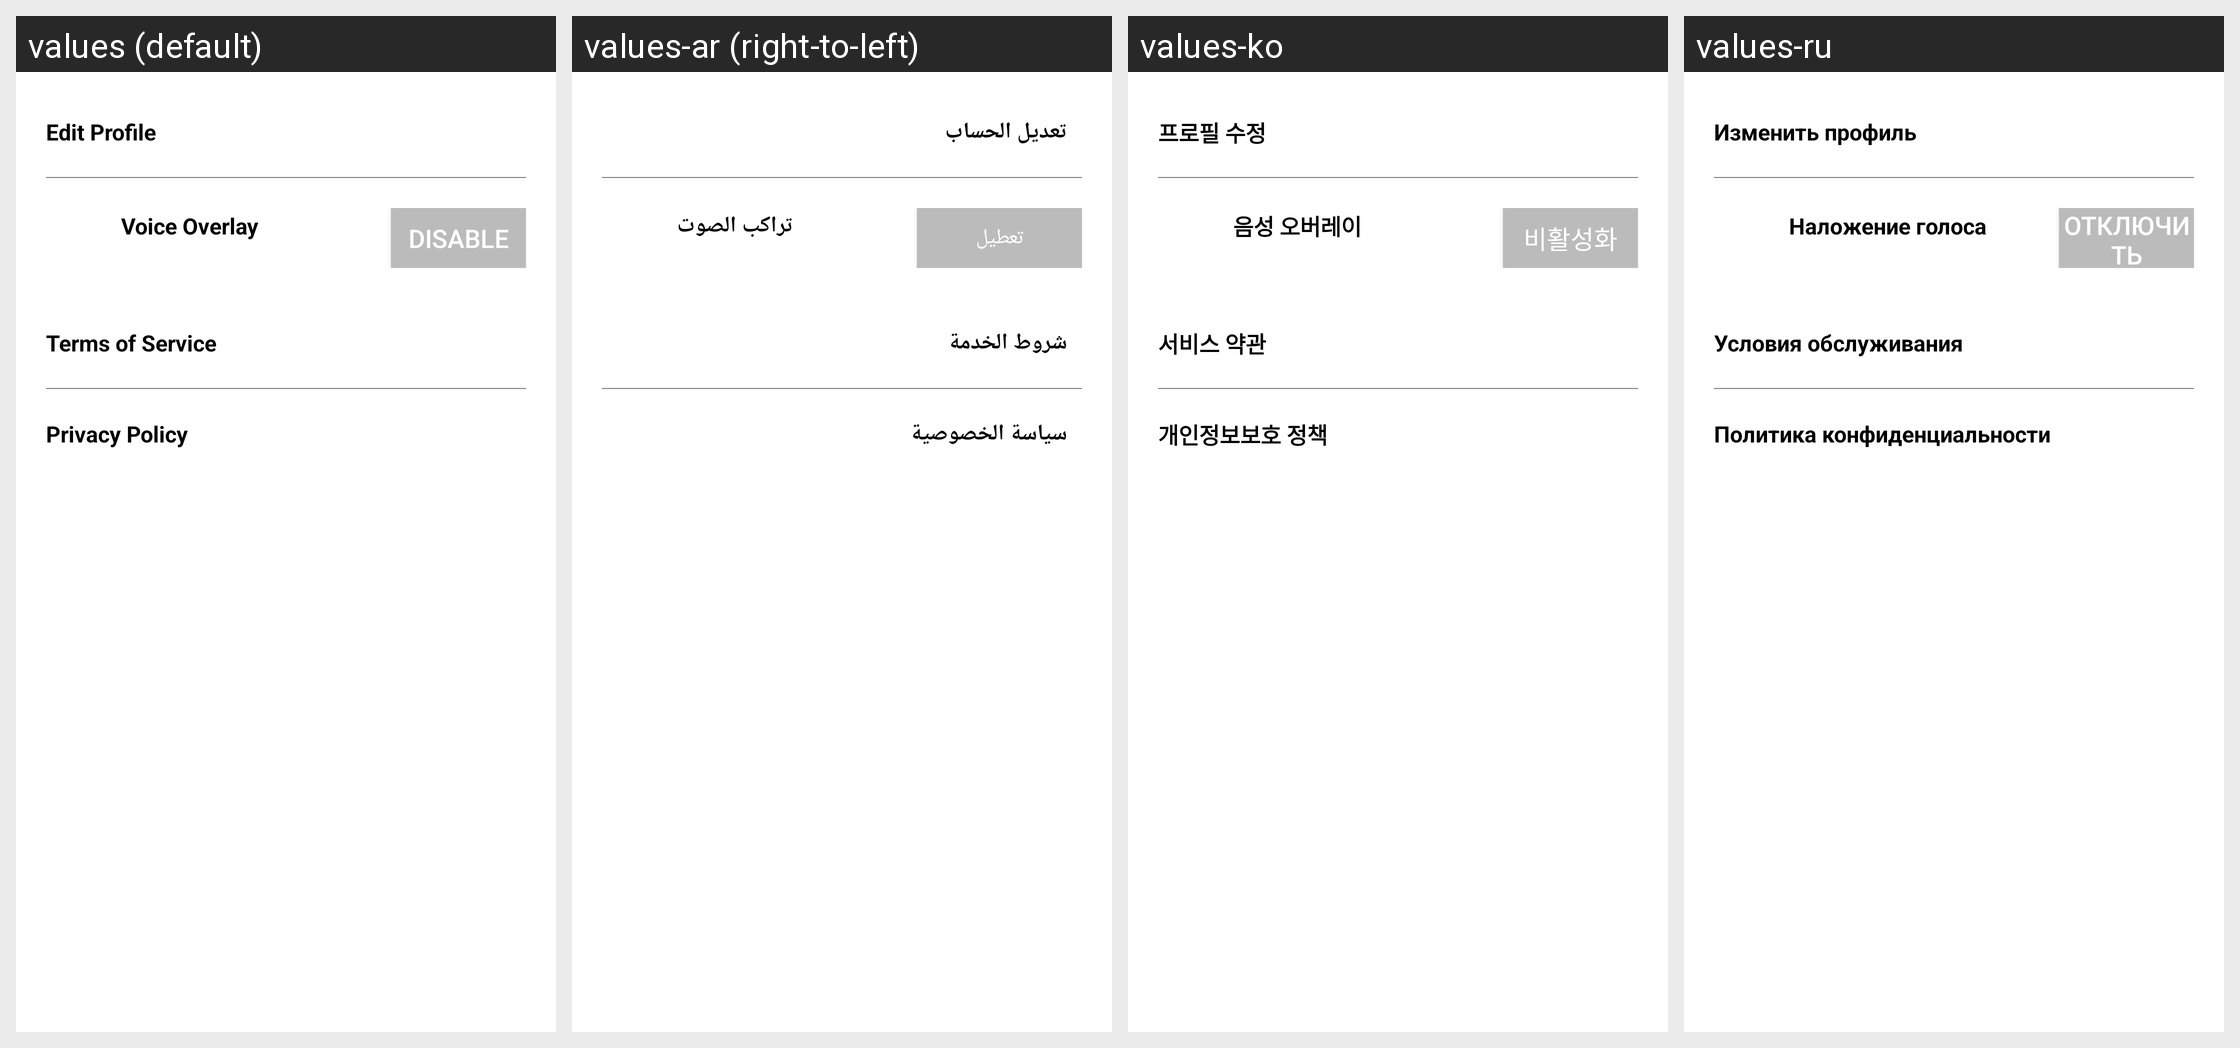

Translations of the strings shown on this Android screen, per locale in the grid:
Android screen res/layout/z_kamcord_fragment_profile_settings.xml rendered under 4 locales, left to right: values (default), values-ar (right-to-left), values-ko, values-ru. Device: Nexus 5 (rendered at 1080×1920; each locale shown at half size, 540×960, under a caption strip naming it); theme Theme.MaterialComponents.DayNight.NoActionBar.
Other locales in the repository, not shown: values-bg, values-ca, values-cs, values-da, values-de, values-el, values-es, values-fa, values-fi, values-fr, values-fr-rCA, values-he, values-hi, values-hr, values-hu, values-it, values-ja, values-lt, values-lv, values-nb, values-nl, values-pl, values-pt, values-pt-rBR, values-pt-rPT, values-ro, values-sk, values-sl, values-sr, values-sv, values-th, values-tr, values-uk, values-vi, values-zh-rCN, values-zh-rHK, values-zh-rTW.
Strings drawn on this screen, with the default value and each locale's value (text and hints the layout hard-codes, and strings that could not be matched under every locale, appear in the picture but are not listed):

kamcordEditProfile
  values: Edit Profile
  values-ar: تعديل الحساب
  values-ko: 프로필 수정
  values-ru: Изменить профиль

kamcordVoiceOverlay
  values: Voice Overlay
  values-ar: تراكب الصوت
  values-ko: 음성 오버레이
  values-ru: Наложение голоса

kamcordDisable
  values: Disable
  values-ar: تعطيل
  values-ko: 비활성화
  values-ru: Отключить

kamcordTermsOfService
  values: Terms of Service
  values-ar: شروط الخدمة
  values-ko: 서비스 약관
  values-ru: Условия обслуживания

kamcordPrivacyPolicy
  values: Privacy Policy
  values-ar: سياسة الخصوصية
  values-ko: 개인정보보호 정책
  values-ru: Политика конфиденциальности
